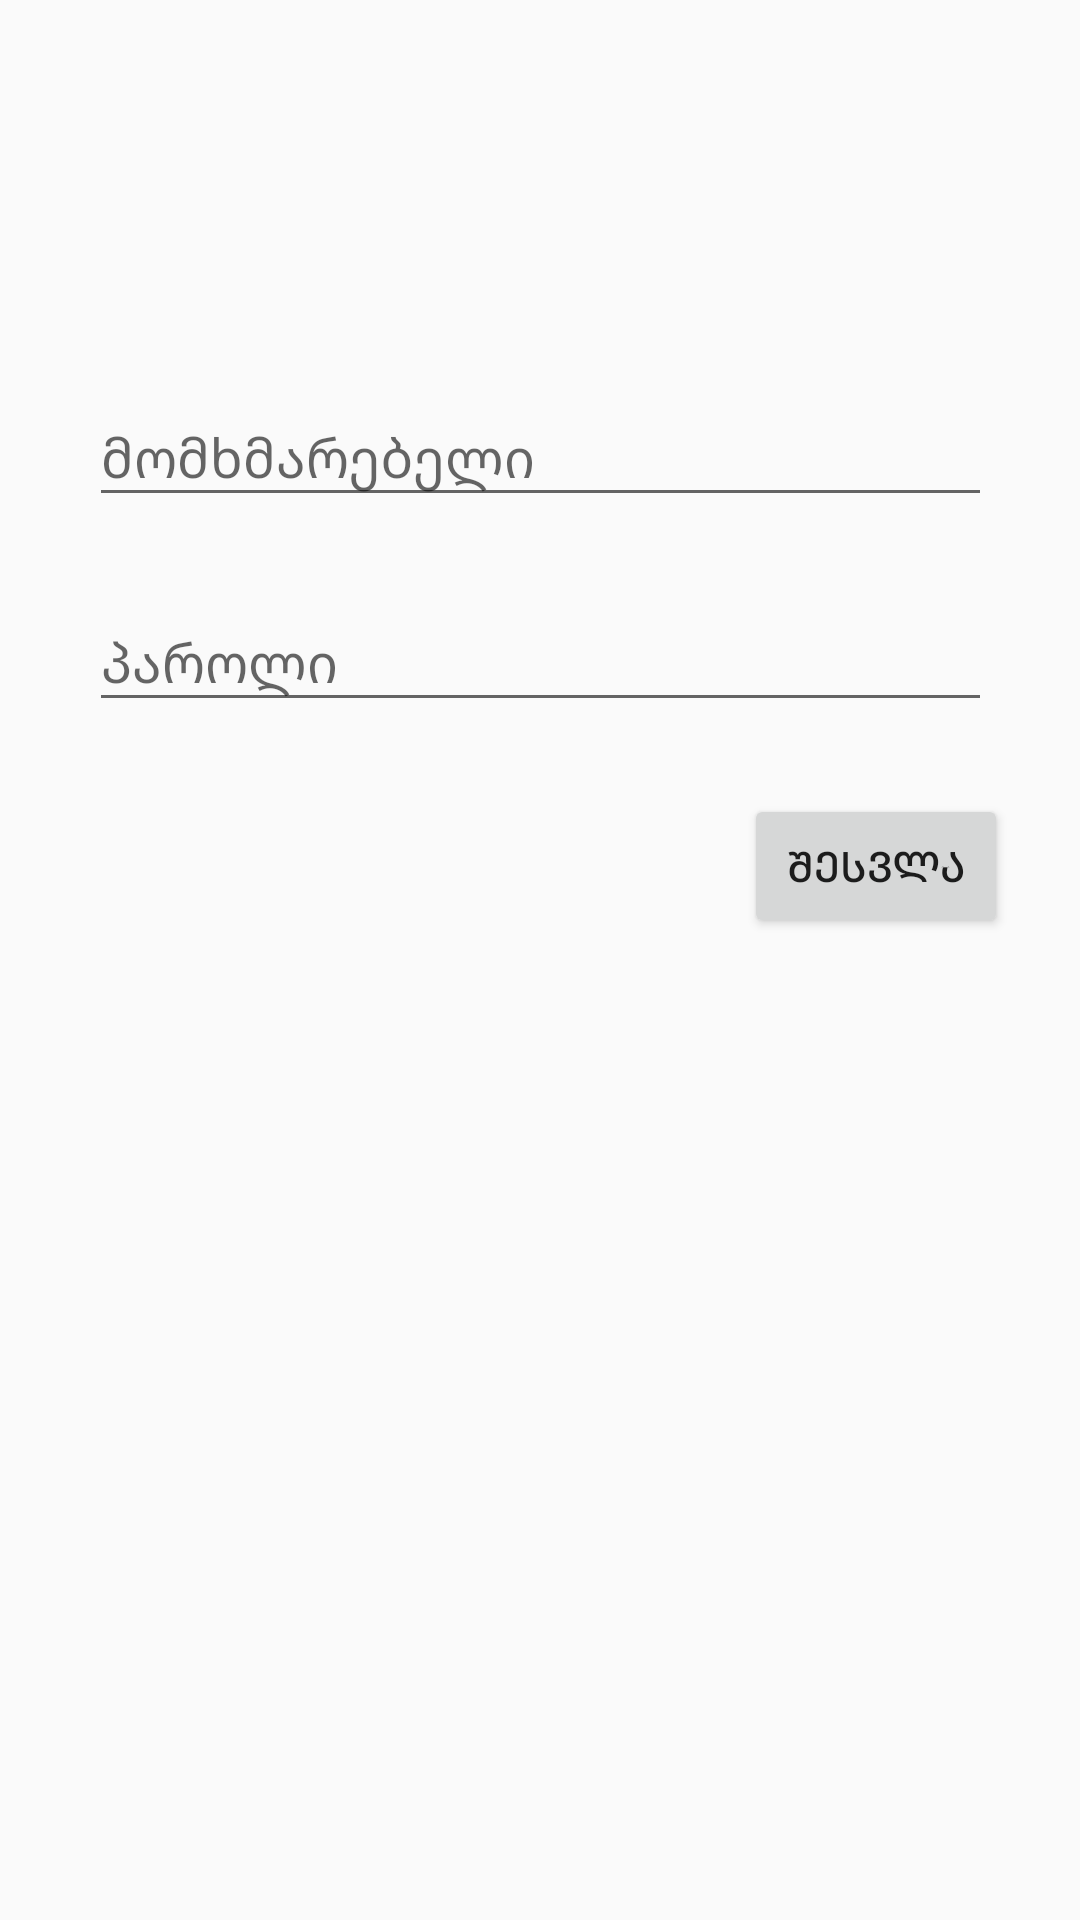

This screen was rendered from an Android layout file. Write that file and the resources it references.
<!-- AndroidManifest.xml: application theme AppTheme -->
<!-- res/layout/activity_login.xml -->
<?xml version="1.0" encoding="utf-8"?>
<android.support.constraint.ConstraintLayout xmlns:android="http://schemas.android.com/apk/res/android"
    xmlns:app="http://schemas.android.com/apk/res-auto"
    xmlns:tools="http://schemas.android.com/tools"
    android:layout_width="match_parent"
    android:layout_height="match_parent"
    tools:context=".login.LoginActivity">

    <ImageView
        android:id="@+id/imageView"
        android:layout_width="0dp"
        android:layout_height="0dp"
        android:scaleType="centerCrop"
        app:layout_constraintBottom_toBottomOf="parent"
        app:layout_constraintEnd_toEndOf="parent"
        app:layout_constraintHorizontal_bias="0.0"
        app:layout_constraintStart_toStartOf="parent"
        app:layout_constraintTop_toTopOf="parent"
        app:layout_constraintVertical_bias="1.0"
        app:srcCompat="@drawable/ic_day_ny" />

    <android.support.design.widget.TextInputLayout
        android:id="@+id/tilUsername"
        android:layout_width="301dp"
        android:layout_height="wrap_content"
        android:layout_marginStart="8dp"
        android:layout_marginLeft="8dp"
        android:layout_marginTop="120dp"
        android:layout_marginEnd="8dp"
        android:layout_marginRight="8dp"
        android:hint="@string/user_hint"
        app:layout_constraintEnd_toEndOf="parent"
        app:layout_constraintStart_toStartOf="parent"
        app:layout_constraintTop_toTopOf="@+id/imageView"
        android:theme="@style/LoginTextInputLayout"
        >

        <android.support.design.widget.TextInputEditText
            android:id="@+id/etUsername"
            android:layout_width="match_parent"
            android:layout_height="wrap_content" />
    </android.support.design.widget.TextInputLayout>

    <android.support.design.widget.TextInputLayout
        android:id="@+id/tilPassword"
        android:layout_width="0dp"
        android:layout_height="wrap_content"
        android:layout_marginTop="16dp"
        android:hint="@string/password_hint"
        android:theme="@style/LoginTextInputLayout"
        app:layout_constraintEnd_toEndOf="@+id/tilUsername"
        app:layout_constraintStart_toStartOf="@+id/tilUsername"
        app:layout_constraintTop_toBottomOf="@+id/tilUsername">

        <android.support.design.widget.TextInputEditText
            android:id="@+id/etPassword"
            android:layout_width="match_parent"
            android:layout_height="wrap_content"
            android:inputType="textPassword" />
    </android.support.design.widget.TextInputLayout>

    <Button
        android:id="@+id/buttonLogin"
        android:layout_width="wrap_content"
        android:layout_height="wrap_content"
        android:layout_marginTop="24dp"
        android:layout_marginEnd="24dp"
        android:layout_marginRight="24dp"
        android:text="@string/login_button_text"
        app:layout_constraintEnd_toEndOf="parent"
        app:layout_constraintTop_toBottomOf="@+id/tilPassword" />

</android.support.constraint.ConstraintLayout>
<!-- resources referenced by this layout -->
<resources>
  <string name="login_button_text">შესვლა</string>
  <string name="password_hint">პაროლი</string>
  <string name="user_hint">მომხმარებელი</string>
  <style name="LoginTextInputLayout" parent="AppTheme">
          <item name="colorControlActivated">@color/colorBOGOrange</item>
          <item name="colorControlHighlight">@color/colorBOGOrange</item>
      </style>
  <style name="AppTheme" parent="Theme.AppCompat.Light.DarkActionBar">
          
          <item name="colorPrimary">@color/colorPrimary</item>
          <item name="colorPrimaryDark">@color/colorPrimaryDark</item>
          <item name="colorAccent">@color/colorAccent</item>
      </style>
  <color name="colorBOGOrange">#fa6619</color>
  <color name="colorPrimary">#008577</color>
  <color name="colorPrimaryDark">#00574B</color>
  <color name="colorAccent">#D81B60</color>
</resources>
